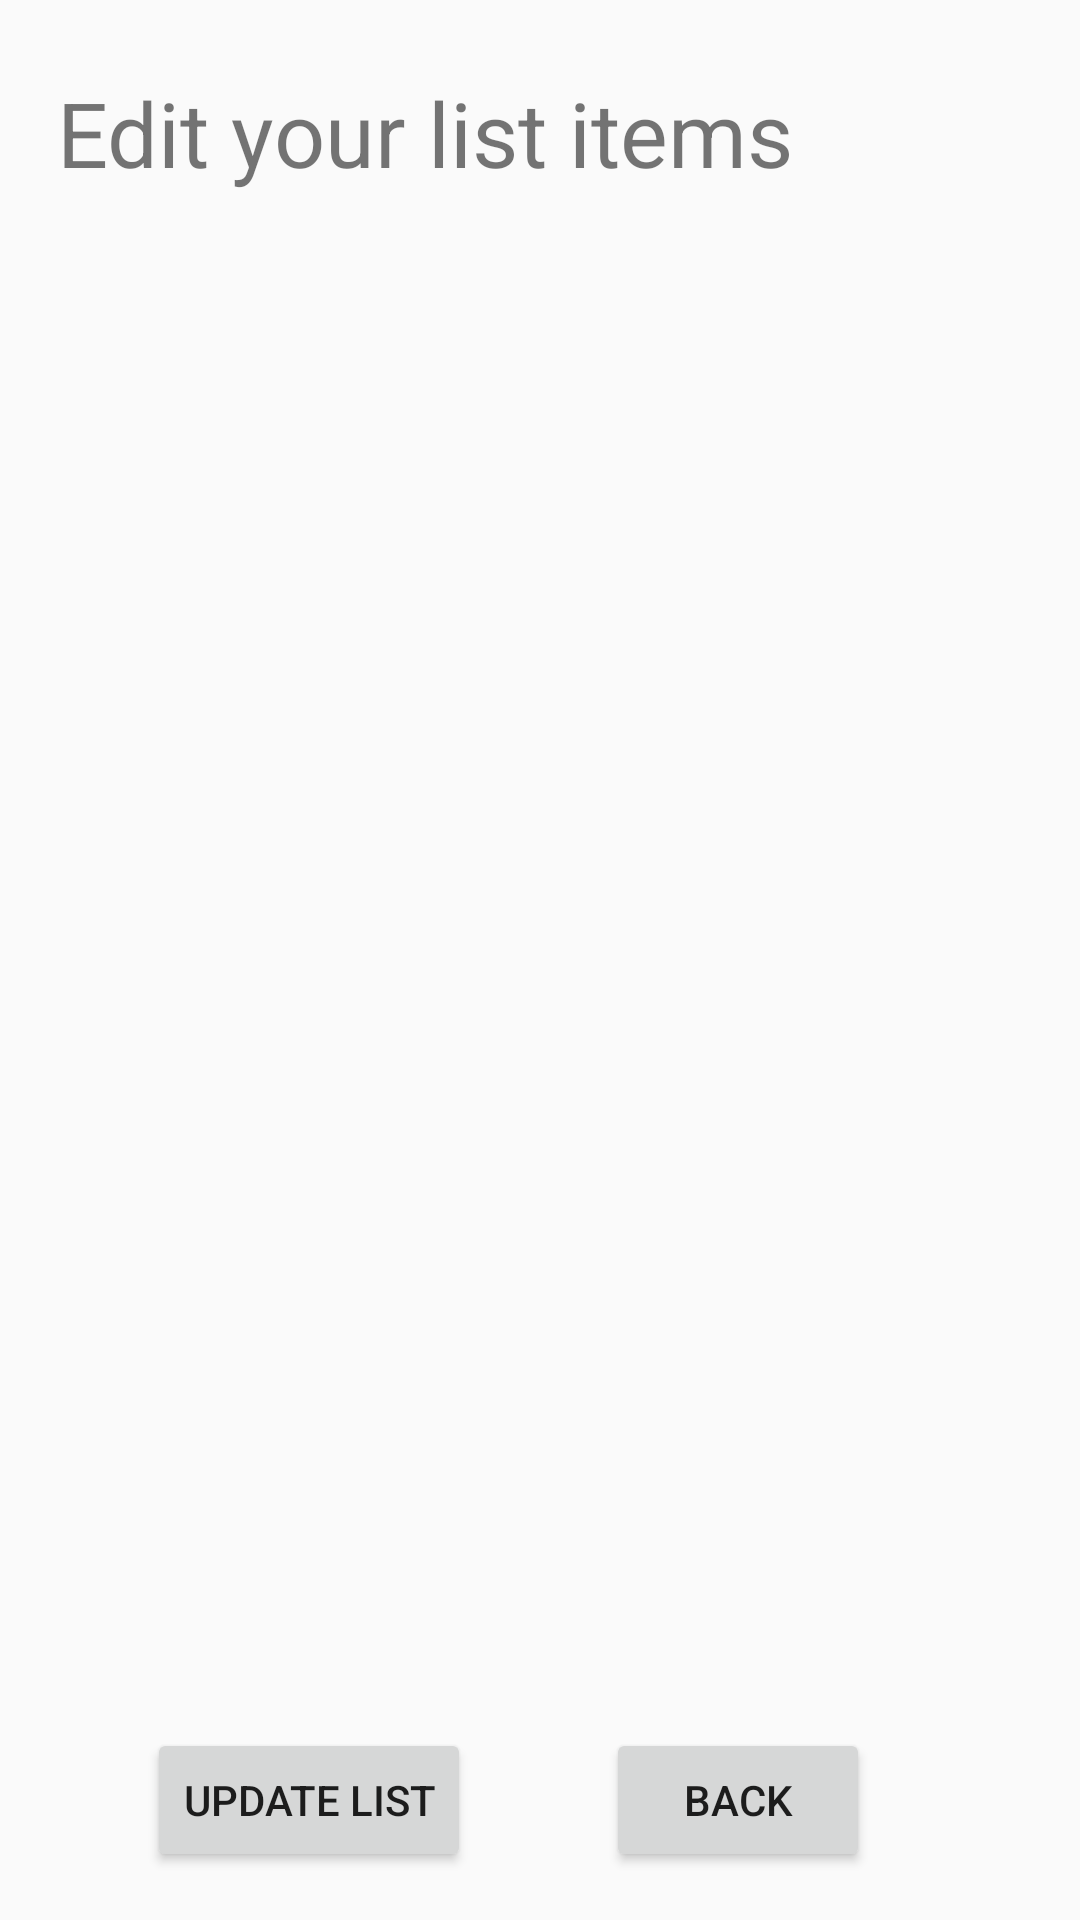

Android layout source for this screen:
<!-- AndroidManifest.xml: application theme AppTheme -->
<!-- res/layout/activity_edit_list.xml -->
<?xml version="1.0" encoding="utf-8"?>
<androidx.constraintlayout.widget.ConstraintLayout xmlns:android="http://schemas.android.com/apk/res/android"
    xmlns:app="http://schemas.android.com/apk/res-auto"
    xmlns:tools="http://schemas.android.com/tools"
    android:layout_width="match_parent"
    android:layout_height="match_parent"
    tools:context=".ViewListActivity">

    <TextView
        android:id="@+id/textView"
        android:layout_width="wrap_content"
        android:layout_height="wrap_content"
        android:layout_marginTop="24dp"
        android:text="Edit your list items"
        android:textSize="30sp"
        app:layout_constraintBottom_toTopOf="@+id/relativeLayout"
        app:layout_constraintEnd_toEndOf="parent"
        app:layout_constraintHorizontal_bias="0.166"
        app:layout_constraintStart_toStartOf="parent"
        app:layout_constraintTop_toTopOf="parent"
        app:layout_constraintVertical_bias="0.0" />

    <RelativeLayout
        android:id="@+id/relativeLayout"
        android:layout_width="361dp"
        android:layout_height="576dp"
        android:scrollbarAlwaysDrawVerticalTrack="true"
        app:layout_constraintBottom_toBottomOf="parent"
        app:layout_constraintEnd_toEndOf="parent"
        app:layout_constraintStart_toStartOf="parent"
        app:layout_constraintTop_toTopOf="parent">

        <ListView
            android:id="@+id/listView"
            android:layout_width="360dp"
            android:layout_height="568dp"
            android:layout_alignParentStart="true"
            android:layout_alignParentLeft="true"
            android:layout_alignParentTop="true"
            android:layout_alignParentEnd="true"
            android:layout_alignParentRight="true"
            android:layout_alignParentBottom="true"
            android:layout_marginStart="3dp"
            android:layout_marginLeft="3dp"
            android:layout_marginTop="3dp"
            android:layout_marginEnd="-2dp"
            android:layout_marginRight="-2dp"
            android:layout_marginBottom="5dp" />

    </RelativeLayout>

    <Button
        android:id="@+id/buttonBack"
        android:layout_width="wrap_content"
        android:layout_height="wrap_content"
        android:layout_marginBottom="16dp"
        android:onClick="goToBase"
        android:text="Back"
        app:layout_constraintBottom_toBottomOf="parent"
        app:layout_constraintEnd_toEndOf="parent"
        app:layout_constraintHorizontal_bias="0.743"
        app:layout_constraintStart_toStartOf="parent"
        app:layout_constraintTop_toBottomOf="@+id/relativeLayout"
        app:layout_constraintVertical_bias="1.0" />

    <Button
        android:id="@+id/buttonUpdateList"
        android:layout_width="wrap_content"
        android:layout_height="wrap_content"
        android:layout_marginBottom="16dp"
        android:text="Update List"
        app:layout_constraintBottom_toBottomOf="parent"
        app:layout_constraintEnd_toStartOf="@+id/buttonBack"
        app:layout_constraintHorizontal_bias="0.522"
        app:layout_constraintStart_toStartOf="parent"
        app:layout_constraintTop_toBottomOf="@+id/relativeLayout"
        app:layout_constraintVertical_bias="1.0" />

</androidx.constraintlayout.widget.ConstraintLayout>
<!-- resources referenced by this layout -->
<resources>
  <style name="AppTheme" parent="Theme.AppCompat.Light.DarkActionBar">
          
          <item name="colorPrimary">@color/colorPrimary</item>
          <item name="colorPrimaryDark">@color/colorPrimaryDark</item>
          <item name="colorAccent">@color/colorAccent</item>
      </style>
  <!-- not gathered from this repository: default colours our renderer supplied (Android Studio template values) -->
  <color name="colorPrimary">#FF6200EE</color>
  <color name="colorPrimaryDark">#FF3700B3</color>
  <color name="colorAccent">#FF03DAC5</color>
</resources>
